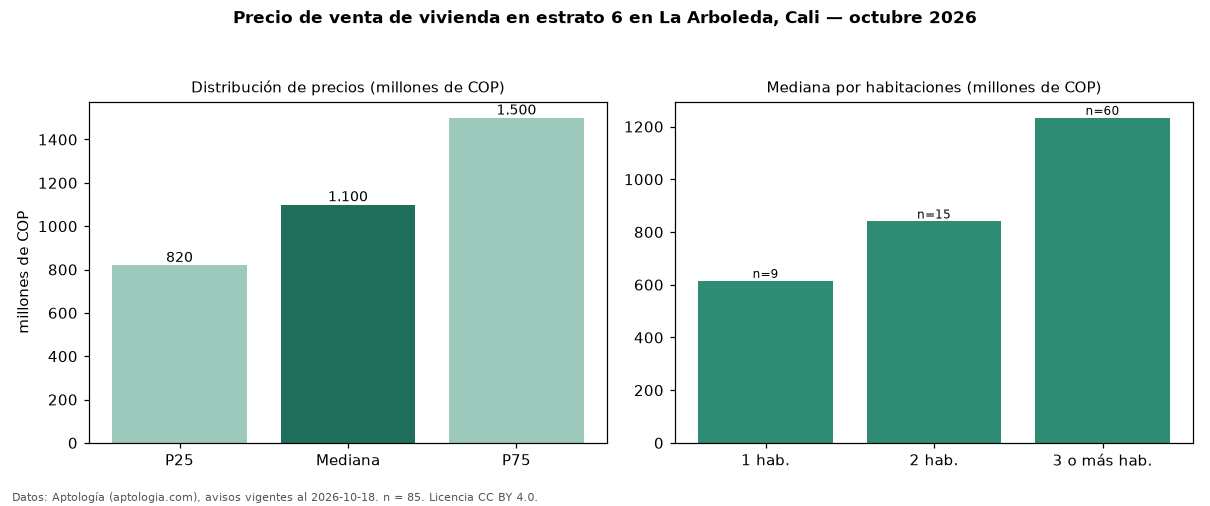

The table this chart was drawn from, first rows:
seccion, metrica, valor, moneda, n
precio, p25, 820000000, COP, 85
precio, mediana, 1100000000, COP, 85
precio, p75, 1500000000, COP, 85
precio, minimo, 450000000, COP, 85
precio, maximo, 3490000000, COP, 85
m2, mediana_precio_m2, 5579399, COP, 85
m2, area_mediana_m2, 189.0, m2, 85
admin, mediana_admin_mes, 1530000, COP, 63
banos, mediana_banos, 3.0, , 
parqueadero, pct_con_parqueadero, 98.8, %, 83
estrato, estrato_mas_frecuente, 6, , 85
habitaciones, 1, 614460000, COP, 9
habitaciones, 2, 840000000, COP, 15
habitaciones, 3+, 1233210000, COP, 60
fuente, fecha_datos, 2026-10-18, , 
fuente, atribucion, https://www.aptologia.com/venta/cali/la-…, , 
fuente, licencia, CC BY 4.0, , 
